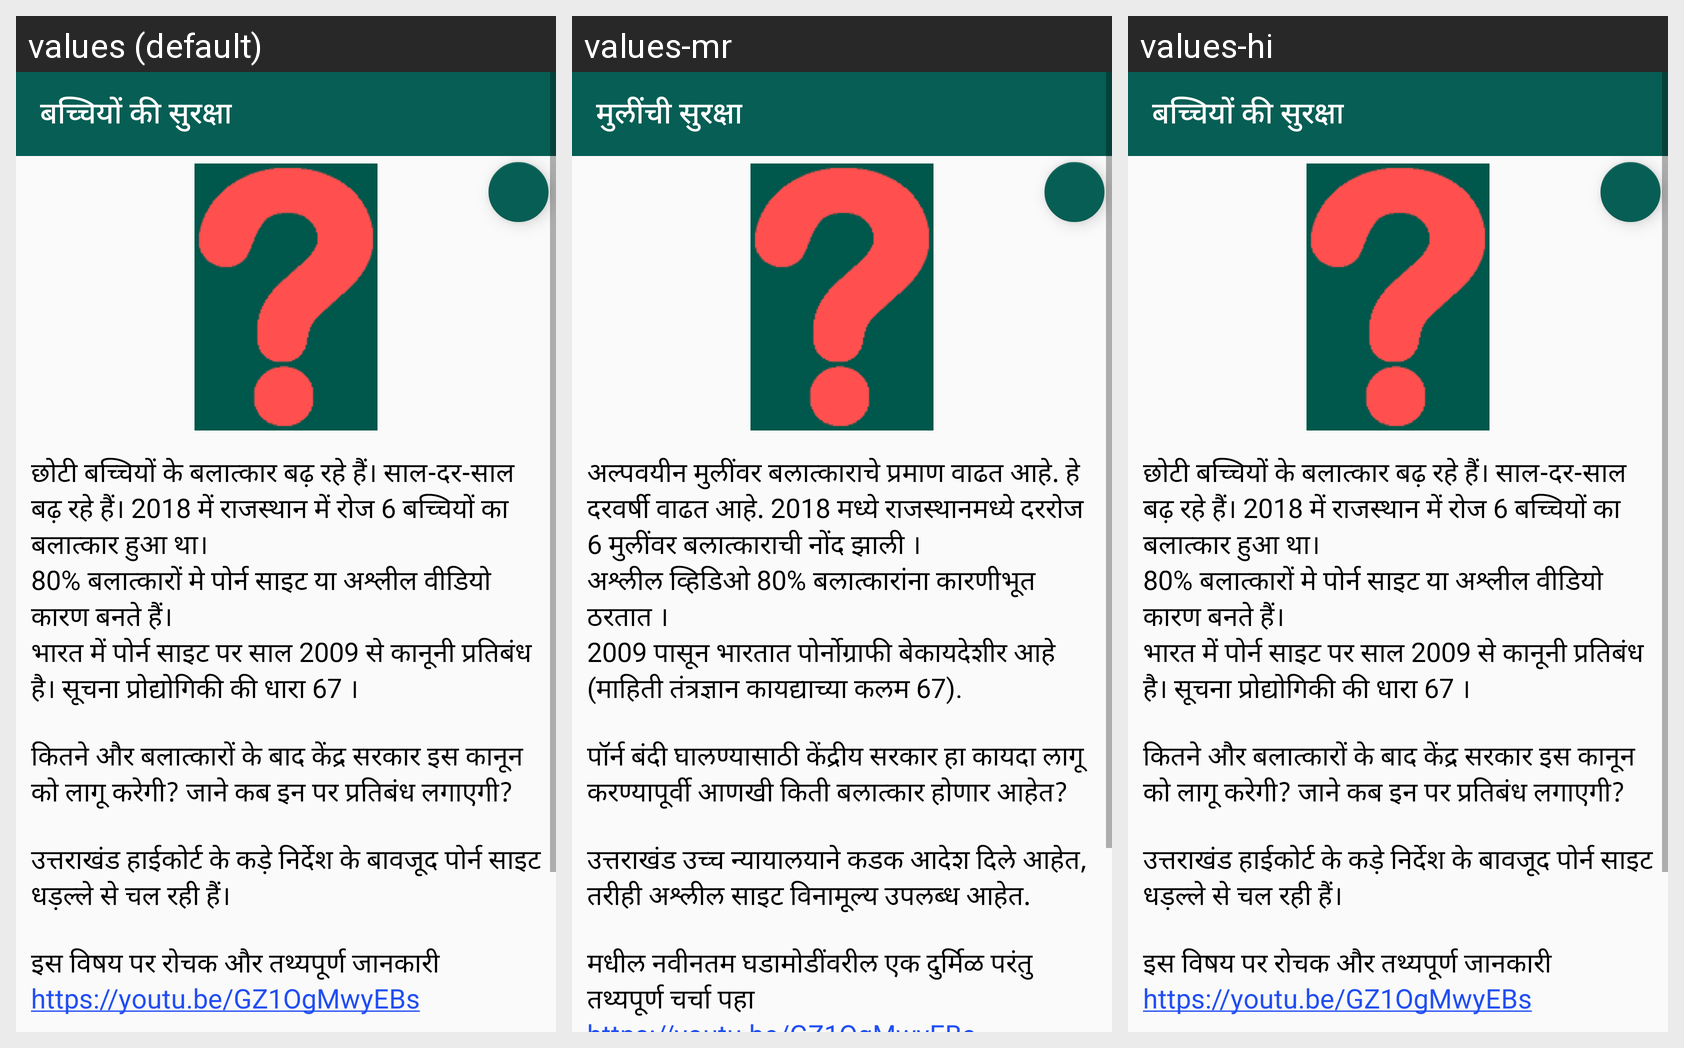

Locale-by-locale string values for the Android screen shown in this grid:
Android screen res/layout/issue_girl_safety.xml rendered under 3 locales, left to right: values (default), values-mr, values-hi. Device: Nexus 5 (rendered at 1080×1920; each locale shown at half size, 540×960, under a caption strip naming it); theme AppTheme.
Strings drawn on this screen, with the default value and each locale's value (text and hints the layout hard-codes, and strings that could not be matched under every locale, appear in the picture but are not listed):

girl_safety
  values: बच्चियों की सुरक्षा
  values-mr: मुलींची सुरक्षा
  values-hi: बच्चियों की सुरक्षा

girl_safety_details
  values: छोटी बच्चियों के बलात्कार बढ़ रहे हैं। साल-दर-साल बढ़ रहे हैं। 2018 में राजस्थान में रोज 6 बच्चियों का बलात्कार हुआ था। 
      80% बलात्कारों मे पोर्न साइट या अश्लील वीडियो कारण बनते हैं। 
      भारत में पोर्न साइट पर साल 2009 से कानूनी प्रतिबंध है। सूचना प्रोद्योगिकी की धारा 67 । 
      
      कितने और बलात्कारों के बाद केंद्र सरकार इस कानून को लागू करेगी? जाने कब इन पर प्रतिबंध लगाएगी? 
      
      उत्तराखंड हाईकोर्ट के कड़े …[clipped]
  values-mr: अल्पवयीन मुलींवर बलात्काराचे प्रमाण वाढत आहे. हे दरवर्षी वाढत आहे. 2018 मध्ये राजस्थानमध्ये दररोज 6 मुलींवर बलात्काराची नोंद झाली । 
      अश्लील व्हिडिओ 80% बलात्कारांना कारणीभूत ठरतात । 
      2009 पासून भारतात पोर्नोग्राफी बेकायदेशीर आहे (माहिती तंत्रज्ञान कायद्याच्या कलम 67). 
      
      पॉर्न बंदी घालण्यासाठी केंद्रीय सरकार हा कायदा लागू करण्यापूर्वी आणखी किती बलात्कार होणार आहेत? 
      
      उत्तराखंड उच्च न्यायालयाने कडक …[clipped]
  values-hi: छोटी बच्चियों के बलात्कार बढ़ रहे हैं। साल-दर-साल बढ़ रहे हैं। 2018 में राजस्थान में रोज 6 बच्चियों का बलात्कार हुआ था। 
      80% बलात्कारों मे पोर्न साइट या अश्लील वीडियो कारण बनते हैं। 
      भारत में पोर्न साइट पर साल 2009 से कानूनी प्रतिबंध है। सूचना प्रोद्योगिकी की धारा 67 । 
      
      कितने और बलात्कारों के बाद केंद्र सरकार इस कानून को लागू करेगी? जाने कब इन पर प्रतिबंध लगाएगी? 
      
      उत्तराखंड हाईकोर्ट के कड़े …[clipped]
